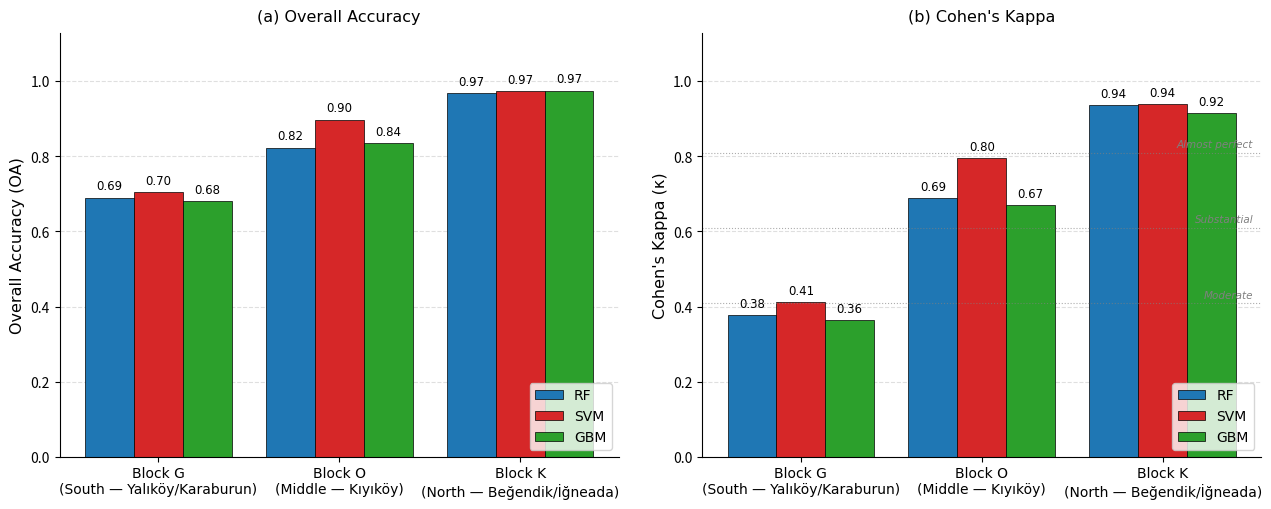

The matplotlib source for this figure:
"""
Figure 6: Fold-level performance comparison (RF/SVM/GBM × G/O/K × OA/Kappa).
Two panels: (a) Overall Accuracy, (b) Cohen's Kappa.
Output: figure_6_fold_comparison.png (300 DPI)

Kappa panel includes Landis & Koch (1977) interpretation reference lines.
"""
import matplotlib.pyplot as plt
import numpy as np

folds = ['Block G\n(South — Yalıköy/Karaburun)',
         'Block O\n(Middle — Kıyıköy)',
         'Block K\n(North — Beğendik/İğneada)']

# v8 polygons + linear matching
oa_rf  = [0.690, 0.823, 0.968]
oa_svm = [0.705, 0.898, 0.973]
oa_gbm = [0.681, 0.836, 0.975]

k_rf  = [0.377, 0.688, 0.936]
k_svm = [0.411, 0.796, 0.940]
k_gbm = [0.363, 0.671, 0.916]

x = np.arange(len(folds))
width = 0.27

colors = {'RF': '#1f77b4', 'SVM': '#d62728', 'GBM': '#2ca02c'}

fig, (ax1, ax2) = plt.subplots(1, 2, figsize=(13, 5.2), dpi=300)

# Panel (a) — Overall Accuracy
for i, (vals, lbl) in enumerate([(oa_rf, 'RF'), (oa_svm, 'SVM'), (oa_gbm, 'GBM')]):
    bars = ax1.bar(x + (i-1)*width, vals, width, label=lbl,
                    color=colors[lbl], edgecolor='black', linewidth=0.5)
    for bar in bars:
        h = bar.get_height()
        ax1.text(bar.get_x() + bar.get_width()/2, h + 0.013,
                 f'{h:.2f}', ha='center', va='bottom',
                 fontsize=8.5, family='Cambria')

ax1.set_ylabel('Overall Accuracy (OA)', fontsize=11.5, family='Cambria')
ax1.set_xticks(x)
ax1.set_xticklabels(folds, fontsize=10, family='Cambria')
ax1.set_ylim(0, 1.13)
ax1.set_title('(a) Overall Accuracy', fontsize=11.5, family='Cambria', pad=8)
ax1.legend(loc='lower right', frameon=True, fontsize=10, prop={'family':'Cambria'})
ax1.grid(axis='y', linestyle='--', alpha=0.4)
ax1.set_axisbelow(True)
ax1.spines['top'].set_visible(False)
ax1.spines['right'].set_visible(False)

# Panel (b) — Kappa
for i, (vals, lbl) in enumerate([(k_rf, 'RF'), (k_svm, 'SVM'), (k_gbm, 'GBM')]):
    bars = ax2.bar(x + (i-1)*width, vals, width, label=lbl,
                    color=colors[lbl], edgecolor='black', linewidth=0.5)
    for bar in bars:
        h = bar.get_height()
        ax2.text(bar.get_x() + bar.get_width()/2, h + 0.013,
                 f'{h:.2f}', ha='center', va='bottom',
                 fontsize=8.5, family='Cambria')

ax2.set_ylabel('Cohen\'s Kappa (κ)', fontsize=11.5, family='Cambria')
ax2.set_xticks(x)
ax2.set_xticklabels(folds, fontsize=10, family='Cambria')
ax2.set_ylim(0, 1.13)
ax2.set_title('(b) Cohen\'s Kappa', fontsize=11.5, family='Cambria', pad=8)
ax2.legend(loc='lower right', frameon=True, fontsize=10, prop={'family':'Cambria'})
ax2.grid(axis='y', linestyle='--', alpha=0.4)
ax2.set_axisbelow(True)
ax2.spines['top'].set_visible(False)
ax2.spines['right'].set_visible(False)

# Landis & Koch (1977) reference lines on Kappa panel
for y_val, lab in [(0.41, 'Moderate'), (0.61, 'Substantial'), (0.81, 'Almost perfect')]:
    ax2.axhline(y=y_val, color='gray', linestyle=':', linewidth=0.8, alpha=0.65)
    ax2.text(2.50, y_val + 0.013, lab, fontsize=7.5,
             color='gray', family='Cambria', ha='right', style='italic')

plt.tight_layout()
plt.savefig('figure_6_fold_comparison.png', dpi=300, bbox_inches='tight', facecolor='white')
plt.close()
print('Figure 6 saved: figure_6_fold_comparison.png')
